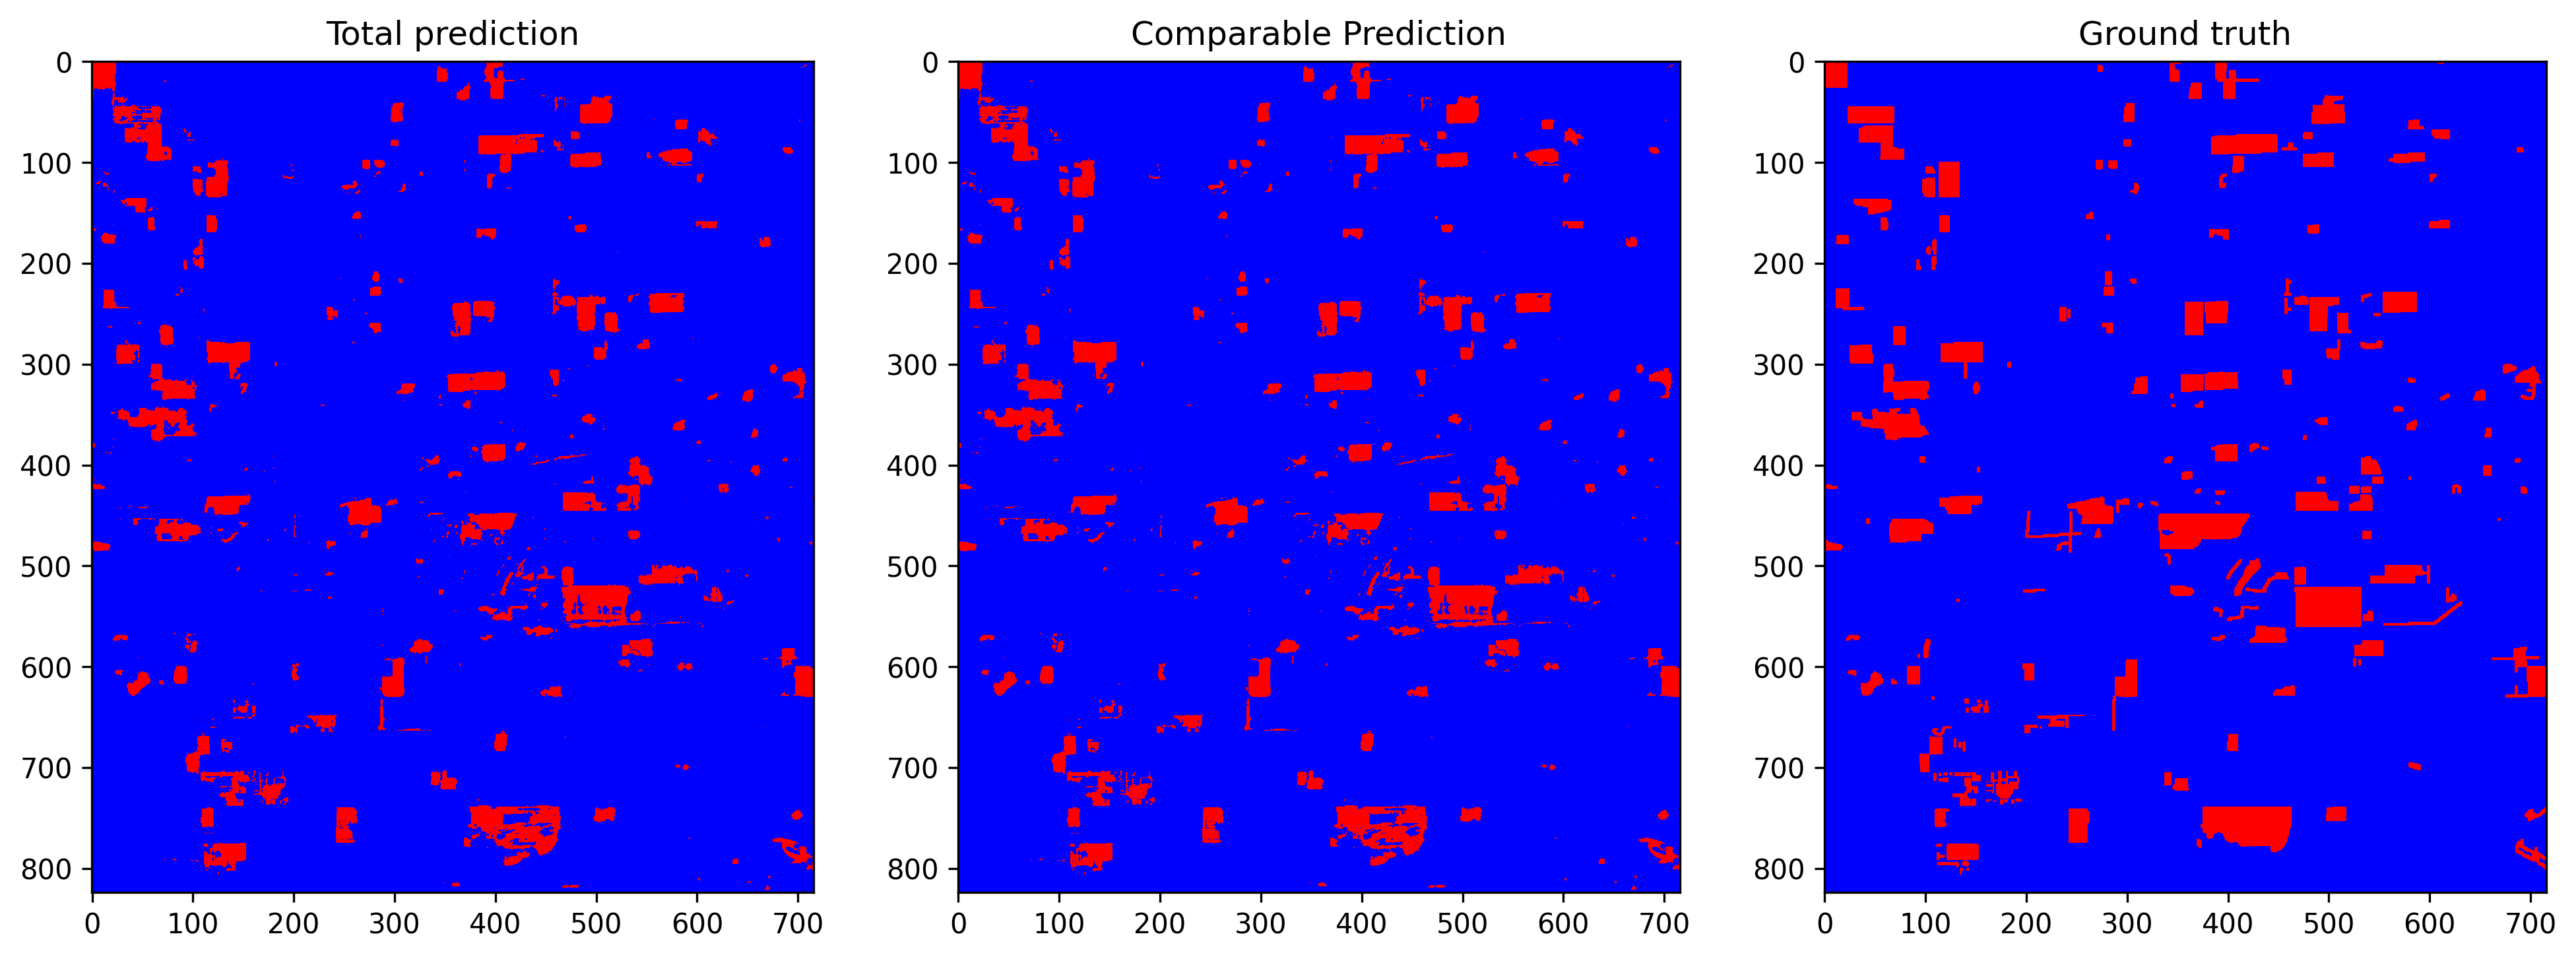

The data file committed next to this chart (first rows):
total_examples, threshold, overall_accuracy, false_positives_num, false_negatives_num, true_negatives_num, true_positives_num, prediction_time, overall_accuracy_correction, false_positives_num_correction, false_negatives_num_correction, true_negatives_num_correction, true_positives_num_correction, correction_time, pseudo_qty, real_qty, extraction_time, ft_epochs, ft_time, ft_loss, ft_val_loss, ft_val_acc, pseudo_acc, pseudo_acc_corrected
589984, 0.4171, 0.972, 5721, 10828, 538993, 34442, 15.73, 0.9724, 4290, 11986, 540424, 33284, 4.592, no pseudo labels, 20.0%, 0.0959, 41, 179.6, 0.02509, 0.02473, 0.9724, 0.9597, 0.9617
